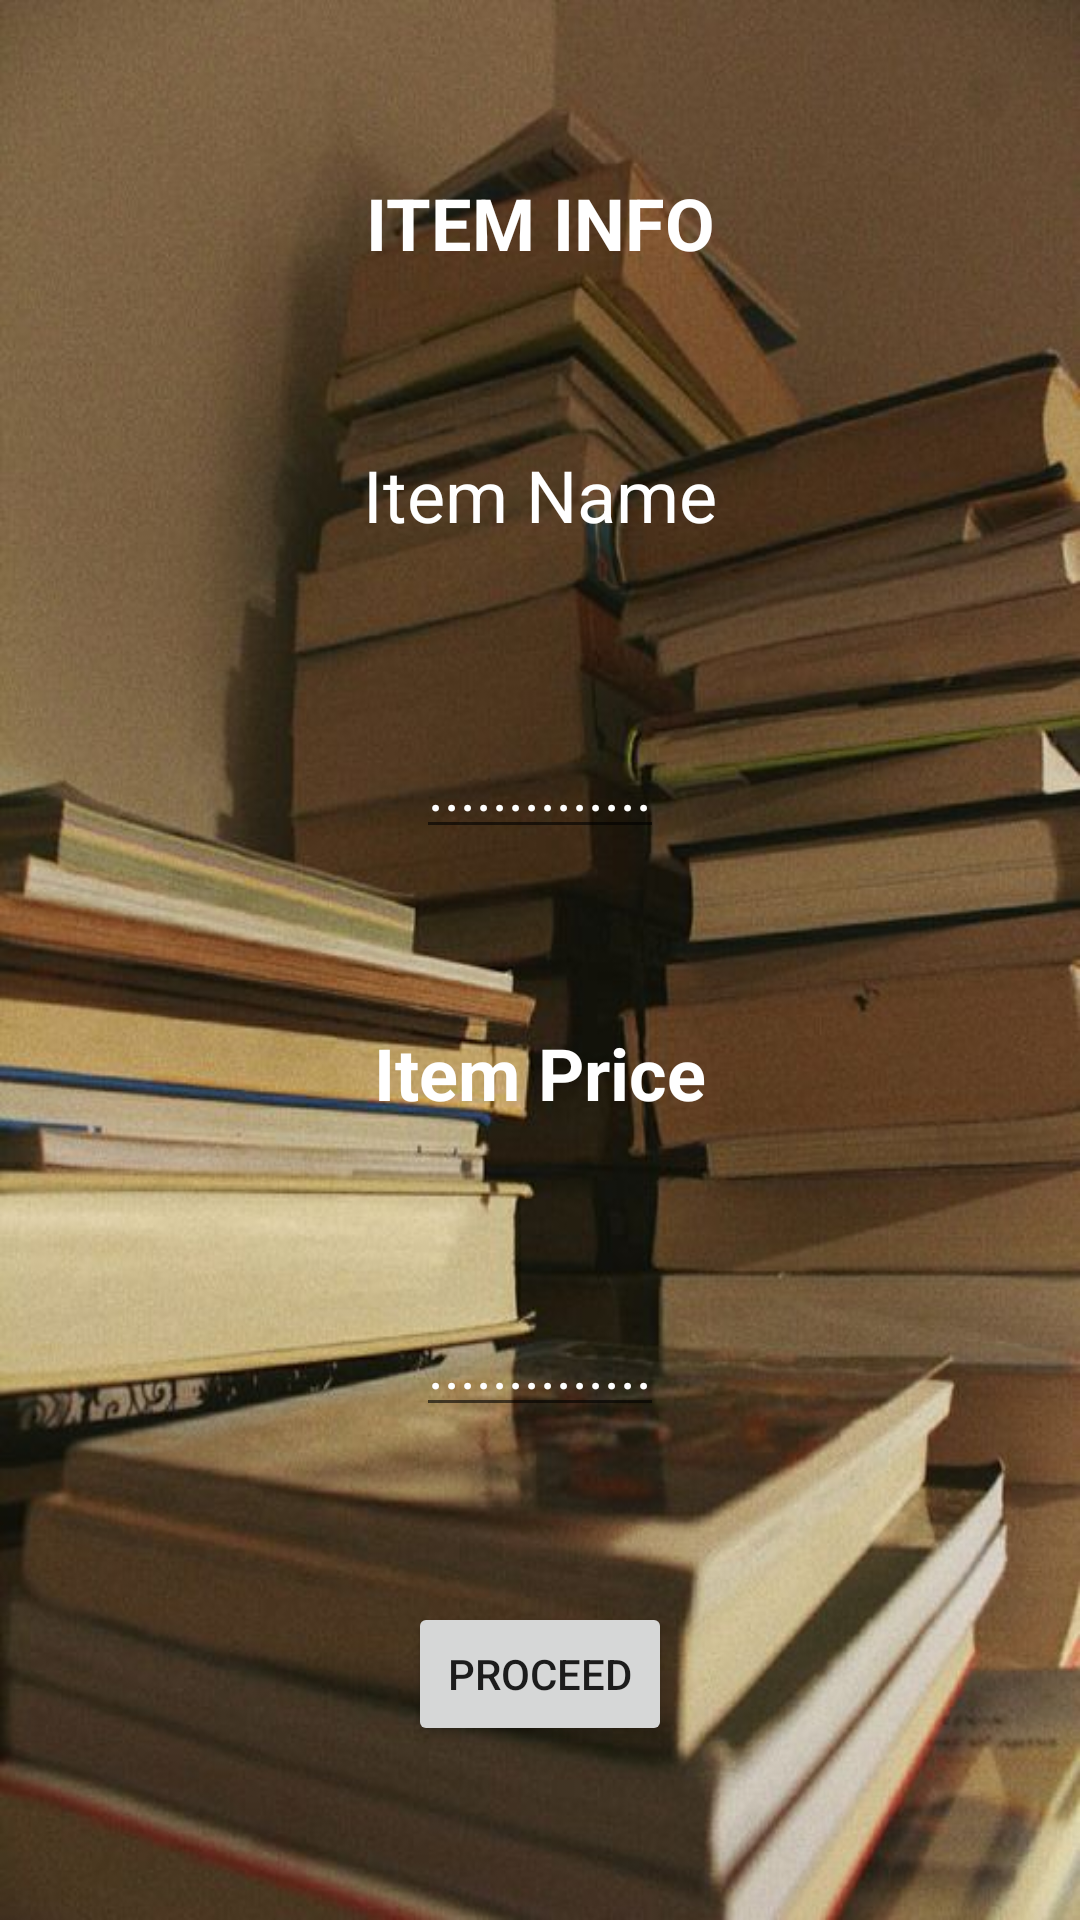

Layout XML and referenced resources for this Android screen:
<!-- AndroidManifest.xml: application theme Theme.SweetReads -->
<!-- res/layout/activity_item_selected.xml -->
<?xml version="1.0" encoding="utf-8"?>
<androidx.constraintlayout.widget.ConstraintLayout xmlns:android="http://schemas.android.com/apk/res/android"
    xmlns:app="http://schemas.android.com/apk/res-auto"
    xmlns:tools="http://schemas.android.com/tools"
    android:layout_width="match_parent"
    android:layout_height="match_parent"
    android:background="@drawable/background_shopping_cart"
    tools:context=".shop.ItemSelectedActivity">

    <Button
        android:id="@+id/selected_item_proceed_button"
        android:layout_width="wrap_content"
        android:layout_height="wrap_content"
        android:text="@string/selected_item_proceed_button"
        app:layout_constraintBottom_toBottomOf="parent"
        app:layout_constraintEnd_toEndOf="parent"
        app:layout_constraintHorizontal_bias="0.5"
        app:layout_constraintStart_toStartOf="parent"
        app:layout_constraintTop_toBottomOf="@+id/selected_item_price_slot" />


    <TextView
        android:id="@+id/selected_item_header"
        android:layout_width="wrap_content"
        android:layout_height="wrap_content"
        android:text="@string/selected_item_header"
        android:textColor="@color/white"
        android:textSize="24sp"
        android:textStyle="bold"
        app:layout_constraintBottom_toTopOf="@+id/selected_item_name_topic"
        app:layout_constraintEnd_toEndOf="parent"
        app:layout_constraintHorizontal_bias="0.5"
        app:layout_constraintStart_toStartOf="parent"
        app:layout_constraintTop_toTopOf="parent" />

    <TextView
        android:id="@+id/selected_item_name_topic"
        android:layout_width="wrap_content"
        android:layout_height="wrap_content"
        android:text="@string/selected_item_name_topic"
        android:textColor="@color/white"
        android:textSize="24sp"
        app:layout_constraintBottom_toTopOf="@+id/selected_item_name_slot"
        app:layout_constraintEnd_toEndOf="parent"
        app:layout_constraintHorizontal_bias="0.5"
        app:layout_constraintStart_toStartOf="parent"
        app:layout_constraintTop_toBottomOf="@+id/selected_item_header" />

    <EditText
        android:id="@+id/selected_item_name_slot"
        android:layout_width="wrap_content"
        android:layout_height="wrap_content"
        android:text="@string/selected_item_name_slot"
        android:textColor="@color/white"
        android:textColorHint="@color/white"
        android:focusable="false"
        android:textSize="20sp"
        app:layout_constraintBottom_toTopOf="@+id/selected_item_price_topic"
        app:layout_constraintEnd_toEndOf="parent"
        app:layout_constraintHorizontal_bias="0.5"
        app:layout_constraintStart_toStartOf="parent"
        app:layout_constraintTop_toBottomOf="@+id/selected_item_name_topic" />

    <TextView
        android:id="@+id/selected_item_price_topic"
        android:layout_width="wrap_content"
        android:layout_height="wrap_content"
        android:text="@string/selected_item_price_topic"
        android:textColor="@color/white"
        android:textSize="24sp"
        android:textStyle="bold"
        app:layout_constraintBottom_toTopOf="@+id/selected_item_price_slot"
        app:layout_constraintEnd_toEndOf="parent"
        app:layout_constraintHorizontal_bias="0.5"
        app:layout_constraintStart_toStartOf="parent"
        app:layout_constraintTop_toBottomOf="@+id/selected_item_name_slot" />

    <EditText
        android:id="@+id/selected_item_price_slot"
        android:layout_width="wrap_content"
        android:layout_height="wrap_content"
        android:text="@string/selected_item_price_slot"
        android:textColor="@color/white"
        android:textColorHint="@color/white"
        android:focusable="false"
        android:textSize="20sp"
        app:layout_constraintBottom_toTopOf="@+id/selected_item_proceed_button"
        app:layout_constraintEnd_toEndOf="parent"
        app:layout_constraintHorizontal_bias="0.5"
        app:layout_constraintStart_toStartOf="parent"
        app:layout_constraintTop_toBottomOf="@+id/selected_item_price_topic" />

</androidx.constraintlayout.widget.ConstraintLayout>
<!-- resources referenced by this layout -->
<resources>
  <color name="white">#FFFFFFFF</color>
  <!-- drawable background_shopping_cart: jpg bitmap (drawable, 60761 bytes) -->
  <string name="selected_item_header">ITEM INFO</string>
  <string name="selected_item_name_slot">..............</string>
  <string name="selected_item_name_topic">Item Name</string>
  <string name="selected_item_price_slot">..............</string>
  <string name="selected_item_price_topic">Item Price</string>
  <string name="selected_item_proceed_button">PROCEED</string>
  <style name="Theme.SweetReads" parent="Theme.MaterialComponents.DayNight.DarkActionBar">
          
          <item name="colorPrimary">@color/custom_color_01</item>
          <item name="colorPrimaryVariant">@color/custom_color_01</item>
          <item name="colorOnPrimary">@color/white</item>
          
          <item name="colorSecondary">@color/custom_color_02</item>
          <item name="colorSecondaryVariant">@color/teal_700</item>
          <item name="colorOnSecondary">@color/black</item>
          
          <item name="android:statusBarColor" tools:targetApi="l">?attr/colorPrimaryVariant</item>
          
      </style>
  <color name="custom_color_01">#431E15</color>
  <color name="custom_color_02">#A15343</color>
  <color name="teal_700">#FF018786</color>
  <color name="black">#FF000000</color>
</resources>
